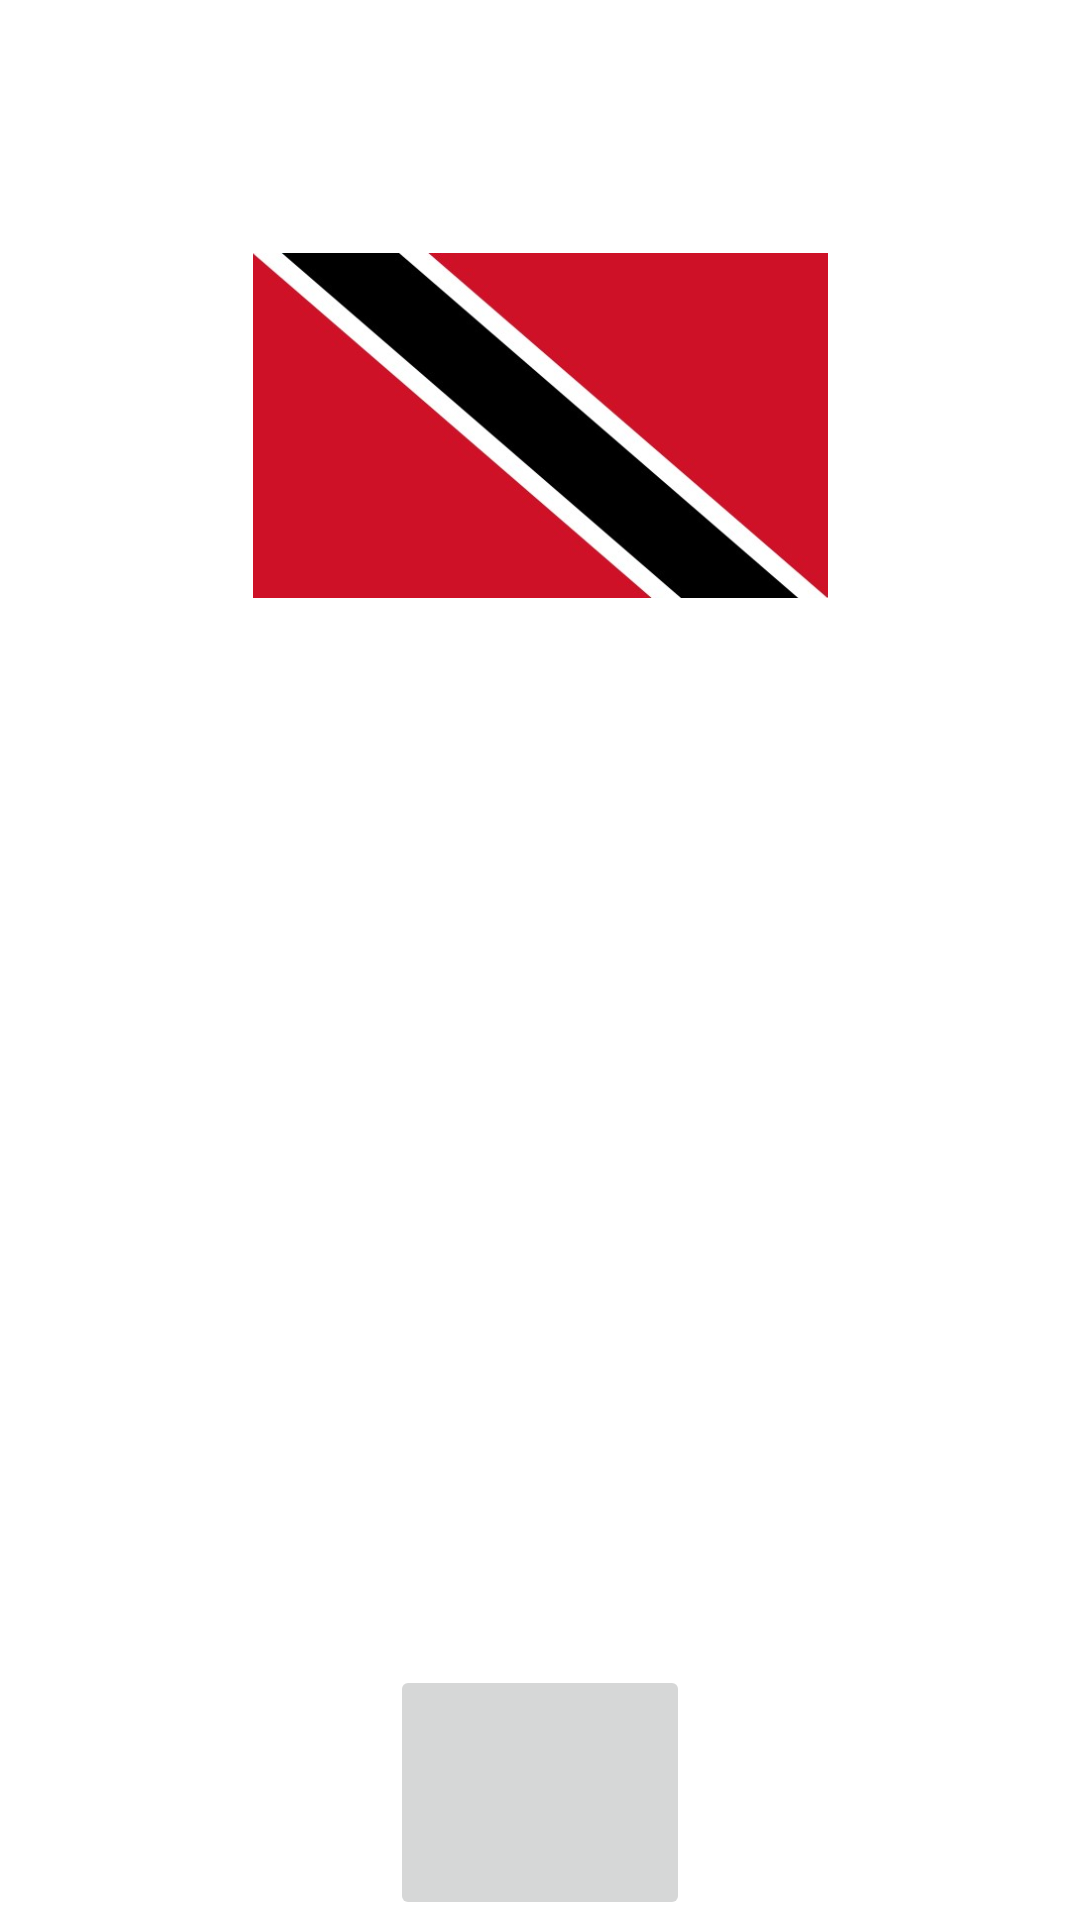

Reconstruct the res/layout file that produces this screen, plus the resources it refers to.
<!-- AndroidManifest.xml: application theme Theme.GeographyPlay -->
<!-- res/layout/pais33_layout.xml -->
<?xml version="1.0" encoding="utf-8"?>
<LinearLayout
    xmlns:android="http://schemas.android.com/apk/res/android"
    android:layout_width="fill_parent"
    android:layout_height="fill_parent"
    android:orientation="vertical">

    <TextView
        android:id="@+id/txtTitulo33"
        android:layout_width="wrap_content"
        android:layout_height="0dp"
        android:layout_weight="0.125"
        android:layout_gravity="center"
        android:gravity="center"
        android:text="@string/trinidad_y_tobago"
        android:textColor="@android:color/background_light"
        android:textSize="35sp"/>

    <ImageView
        android:id="@+id/trinidad"
        android:layout_width="fill_parent"
        android:layout_height="0dp"
        android:layout_weight="0.17"
        android:src="@drawable/trinidad"/>

    <TextView
        android:id="@+id/txtContenido33"
        android:layout_width="fill_parent"
        android:layout_height="0dp"
        android:layout_weight="0.525"
        android:textColor="@android:color/background_light"
        android:text="@string/contenido_txt33"
        android:textSize="22sp"/>

    <ImageButton
        android:id="@+id/ibtnTrinidad"
        android:layout_width="100dp"
        android:layout_height="0dp"
        android:layout_weight="0.125"
        android:src="@drawable/sound"
        android:layout_gravity="center"/>

</LinearLayout>
<!-- resources referenced by this layout -->
<resources>
  <!-- drawable trinidad: jpg bitmap (drawable, 19170 bytes) -->
  <string name="contenido_txt33">NOMBRE OFICIAL: República de Trinidad y Tobago.\nEXTENSIÓN TERRITORIAL: 5.131 Kilómetros Cuadrados\nPOBLACIÓN: 1.365 millones de personas aproximadamente\nCAPITAL: Puerto España\nIDIOMA: Su idioma oficial es el Inglés\nGENTILICIO: Trinitense\nMONEDA: Dólar Trinitense</string>
  <string name="trinidad_y_tobago">TRINIDAD Y TOBAGO</string>
  <style name="Theme.GeographyPlay" parent="Theme.MaterialComponents.DayNight.DarkActionBar">
          
          <item name="colorPrimary">@color/purple_500</item>
          <item name="colorPrimaryVariant">@color/purple_700</item>
          <item name="colorOnPrimary">@color/white</item>
          
          <item name="colorSecondary">@color/teal_200</item>
          <item name="colorSecondaryVariant">@color/teal_700</item>
          <item name="colorOnSecondary">@color/black</item>
          
          <item name="android:statusBarColor" tools:targetApi="l">?attr/colorPrimaryVariant</item>
          
      </style>
  <color name="purple_500">#0879A4</color>
  <color name="purple_700">#086BA4</color>
  <color name="white">#FFFFFFFF</color>
  <color name="teal_200">#FF03DAC5</color>
  <color name="teal_700">#FF018786</color>
  <color name="black">#FF000000</color>
</resources>
